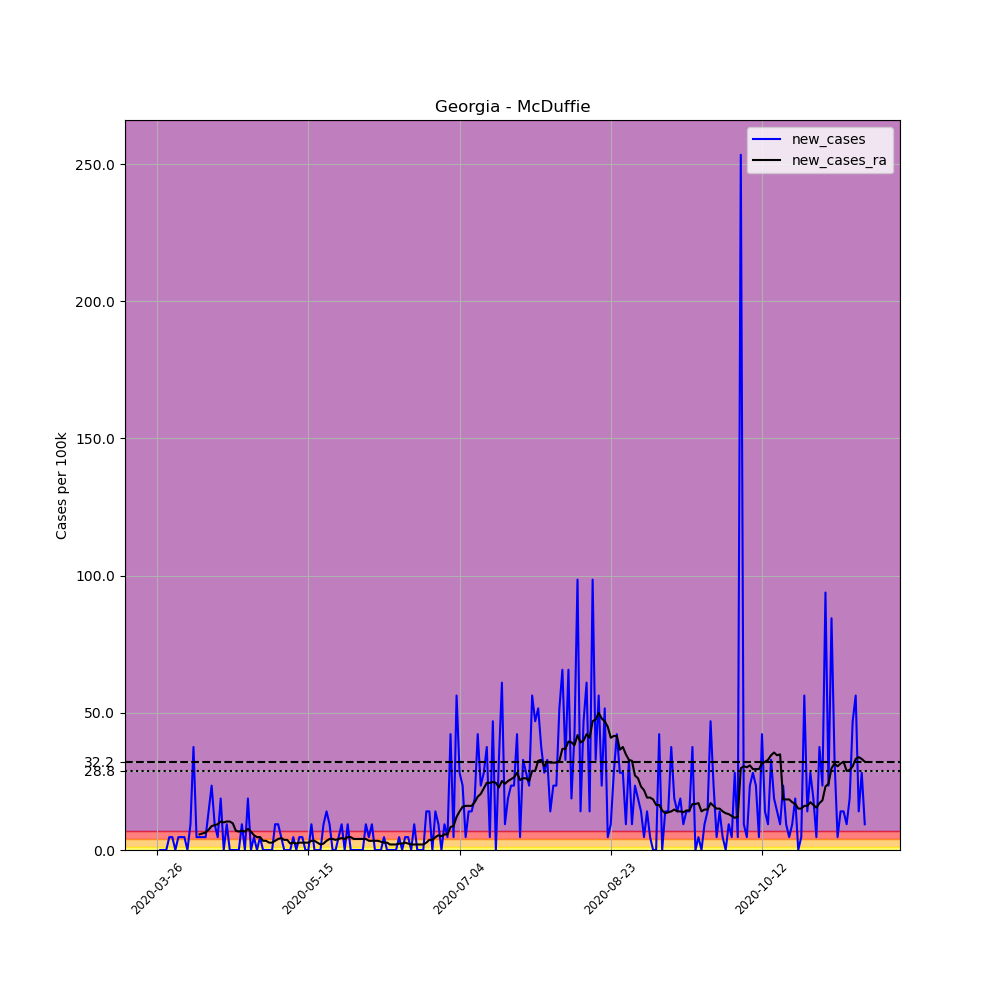

Data behind this chart, as committed beside it:
, date, county, state, fips, cases, deaths, COUNTY, STNAME, CTYNAME, POPESTIMATE2019, per_100k, new_cases, new_cases_ra
370523, 2020-03-26, McDuffie, Georgia, 13189, 1, 0, 189, Georgia, McDuffie, 21312, 4.692, , 
370524, 2020-03-27, McDuffie, Georgia, 13189, 1, 0, 189, Georgia, McDuffie, 21312, 4.692, 0.0, 
370525, 2020-03-28, McDuffie, Georgia, 13189, 1, 0, 189, Georgia, McDuffie, 21312, 4.692, 0.0, 
370526, 2020-03-29, McDuffie, Georgia, 13189, 1, 0, 189, Georgia, McDuffie, 21312, 4.692, 0.0, 
370527, 2020-03-30, McDuffie, Georgia, 13189, 2, 0, 189, Georgia, McDuffie, 21312, 9.384, 4.692, 
370528, 2020-03-31, McDuffie, Georgia, 13189, 3, 0, 189, Georgia, McDuffie, 21312, 14.08, 4.692, 
370529, 2020-04-01, McDuffie, Georgia, 13189, 3, 0, 189, Georgia, McDuffie, 21312, 14.08, 0.0, 
370530, 2020-04-02, McDuffie, Georgia, 13189, 4, 1, 189, Georgia, McDuffie, 21312, 18.77, 4.692, 
370531, 2020-04-03, McDuffie, Georgia, 13189, 5, 1, 189, Georgia, McDuffie, 21312, 23.46, 4.692, 
370532, 2020-04-04, McDuffie, Georgia, 13189, 6, 1, 189, Georgia, McDuffie, 21312, 28.15, 4.692, 
370533, 2020-04-05, McDuffie, Georgia, 13189, 6, 1, 189, Georgia, McDuffie, 21312, 28.15, 0.0, 
370534, 2020-04-06, McDuffie, Georgia, 13189, 8, 1, 189, Georgia, McDuffie, 21312, 37.54, 9.384, 
370535, 2020-04-07, McDuffie, Georgia, 13189, 16, 2, 189, Georgia, McDuffie, 21312, 75.08, 37.54, 
370536, 2020-04-08, McDuffie, Georgia, 13189, 17, 1, 189, Georgia, McDuffie, 21312, 79.77, 4.692, 
370537, 2020-04-09, McDuffie, Georgia, 13189, 18, 2, 189, Georgia, McDuffie, 21312, 84.46, 4.692, 5.698
370538, 2020-04-10, McDuffie, Georgia, 13189, 19, 2, 189, Georgia, McDuffie, 21312, 89.15, 4.692, 6.033
370539, 2020-04-11, McDuffie, Georgia, 13189, 20, 2, 189, Georgia, McDuffie, 21312, 93.84, 4.692, 6.368
370540, 2020-04-12, McDuffie, Georgia, 13189, 23, 2, 189, Georgia, McDuffie, 21312, 107.9, 14.08, 7.373
370541, 2020-04-13, McDuffie, Georgia, 13189, 28, 2, 189, Georgia, McDuffie, 21312, 131.4, 23.46, 8.714
370542, 2020-04-14, McDuffie, Georgia, 13189, 30, 2, 189, Georgia, McDuffie, 21312, 140.8, 9.384, 9.049
370543, 2020-04-15, McDuffie, Georgia, 13189, 31, 2, 189, Georgia, McDuffie, 21312, 145.5, 4.692, 9.384
370544, 2020-04-16, McDuffie, Georgia, 13189, 35, 2, 189, Georgia, McDuffie, 21312, 164.2, 18.77, 10.39
370545, 2020-04-17, McDuffie, Georgia, 13189, 35, 2, 189, Georgia, McDuffie, 21312, 164.2, 0.0, 10.05
370546, 2020-04-18, McDuffie, Georgia, 13189, 37, 2, 189, Georgia, McDuffie, 21312, 173.6, 9.384, 10.39
370547, 2020-04-19, McDuffie, Georgia, 13189, 37, 2, 189, Georgia, McDuffie, 21312, 173.6, 0.0, 10.39
370548, 2020-04-20, McDuffie, Georgia, 13189, 37, 3, 189, Georgia, McDuffie, 21312, 173.6, 0.0, 9.72
370549, 2020-04-21, McDuffie, Georgia, 13189, 37, 3, 189, Georgia, McDuffie, 21312, 173.6, 0.0, 7.038
370550, 2020-04-22, McDuffie, Georgia, 13189, 37, 4, 189, Georgia, McDuffie, 21312, 173.6, 0.0, 6.703
370551, 2020-04-23, McDuffie, Georgia, 13189, 39, 4, 189, Georgia, McDuffie, 21312, 183, 9.384, 7.038
370552, 2020-04-24, McDuffie, Georgia, 13189, 39, 4, 189, Georgia, McDuffie, 21312, 183, 0.0, 6.703
370553, 2020-04-25, McDuffie, Georgia, 13189, 43, 4, 189, Georgia, McDuffie, 21312, 201.8, 18.77, 7.709
370554, 2020-04-26, McDuffie, Georgia, 13189, 43, 4, 189, Georgia, McDuffie, 21312, 201.8, 0.0, 6.703
370555, 2020-04-27, McDuffie, Georgia, 13189, 44, 4, 189, Georgia, McDuffie, 21312, 206.5, 4.692, 5.363
370556, 2020-04-28, McDuffie, Georgia, 13189, 44, 4, 189, Georgia, McDuffie, 21312, 206.5, 0.0, 4.692
370557, 2020-04-29, McDuffie, Georgia, 13189, 45, 4, 189, Georgia, McDuffie, 21312, 211.1, 4.692, 4.692
370558, 2020-04-30, McDuffie, Georgia, 13189, 45, 4, 189, Georgia, McDuffie, 21312, 211.1, 0.0, 3.352
370559, 2020-05-01, McDuffie, Georgia, 13189, 45, 4, 189, Georgia, McDuffie, 21312, 211.1, 0.0, 3.352
370560, 2020-05-02, McDuffie, Georgia, 13189, 45, 4, 189, Georgia, McDuffie, 21312, 211.1, 0.0, 2.681
370561, 2020-05-03, McDuffie, Georgia, 13189, 45, 4, 189, Georgia, McDuffie, 21312, 211.1, 0.0, 2.681
370562, 2020-05-04, McDuffie, Georgia, 13189, 47, 4, 189, Georgia, McDuffie, 21312, 220.5, 9.384, 3.352
370563, 2020-05-05, McDuffie, Georgia, 13189, 49, 4, 189, Georgia, McDuffie, 21312, 229.9, 9.384, 4.022
370564, 2020-05-06, McDuffie, Georgia, 13189, 50, 4, 189, Georgia, McDuffie, 21312, 234.6, 4.692, 4.357
370565, 2020-05-07, McDuffie, Georgia, 13189, 50, 4, 189, Georgia, McDuffie, 21312, 234.6, 0.0, 3.687
370566, 2020-05-08, McDuffie, Georgia, 13189, 50, 4, 189, Georgia, McDuffie, 21312, 234.6, 0.0, 3.687
370567, 2020-05-09, McDuffie, Georgia, 13189, 50, 4, 189, Georgia, McDuffie, 21312, 234.6, 0.0, 2.346
370568, 2020-05-10, McDuffie, Georgia, 13189, 51, 4, 189, Georgia, McDuffie, 21312, 239.3, 4.692, 2.681
370569, 2020-05-11, McDuffie, Georgia, 13189, 51, 4, 189, Georgia, McDuffie, 21312, 239.3, 0.0, 2.346
370570, 2020-05-12, McDuffie, Georgia, 13189, 52, 4, 189, Georgia, McDuffie, 21312, 244, 4.692, 2.681
370571, 2020-05-13, McDuffie, Georgia, 13189, 53, 4, 189, Georgia, McDuffie, 21312, 248.7, 4.692, 2.681
370572, 2020-05-14, McDuffie, Georgia, 13189, 53, 4, 189, Georgia, McDuffie, 21312, 248.7, 0.0, 2.681
370573, 2020-05-15, McDuffie, Georgia, 13189, 53, 4, 189, Georgia, McDuffie, 21312, 248.7, 0.0, 2.681
370574, 2020-05-16, McDuffie, Georgia, 13189, 55, 4, 189, Georgia, McDuffie, 21312, 258.1, 9.384, 3.352
370575, 2020-05-17, McDuffie, Georgia, 13189, 55, 5, 189, Georgia, McDuffie, 21312, 258.1, 0.0, 3.352
370576, 2020-05-18, McDuffie, Georgia, 13189, 55, 5, 189, Georgia, McDuffie, 21312, 258.1, 0.0, 2.681
370577, 2020-05-19, McDuffie, Georgia, 13189, 55, 5, 189, Georgia, McDuffie, 21312, 258.1, 0.0, 2.011
370578, 2020-05-20, McDuffie, Georgia, 13189, 57, 5, 189, Georgia, McDuffie, 21312, 267.5, 9.384, 2.346
370579, 2020-05-21, McDuffie, Georgia, 13189, 60, 5, 189, Georgia, McDuffie, 21312, 281.5, 14.08, 3.352
370580, 2020-05-22, McDuffie, Georgia, 13189, 62, 5, 189, Georgia, McDuffie, 21312, 290.9, 9.384, 4.022
370581, 2020-05-23, McDuffie, Georgia, 13189, 62, 5, 189, Georgia, McDuffie, 21312, 290.9, 0.0, 4.022
370582, 2020-05-24, McDuffie, Georgia, 13189, 62, 5, 189, Georgia, McDuffie, 21312, 290.9, 0.0, 3.687
... 175 more rows
